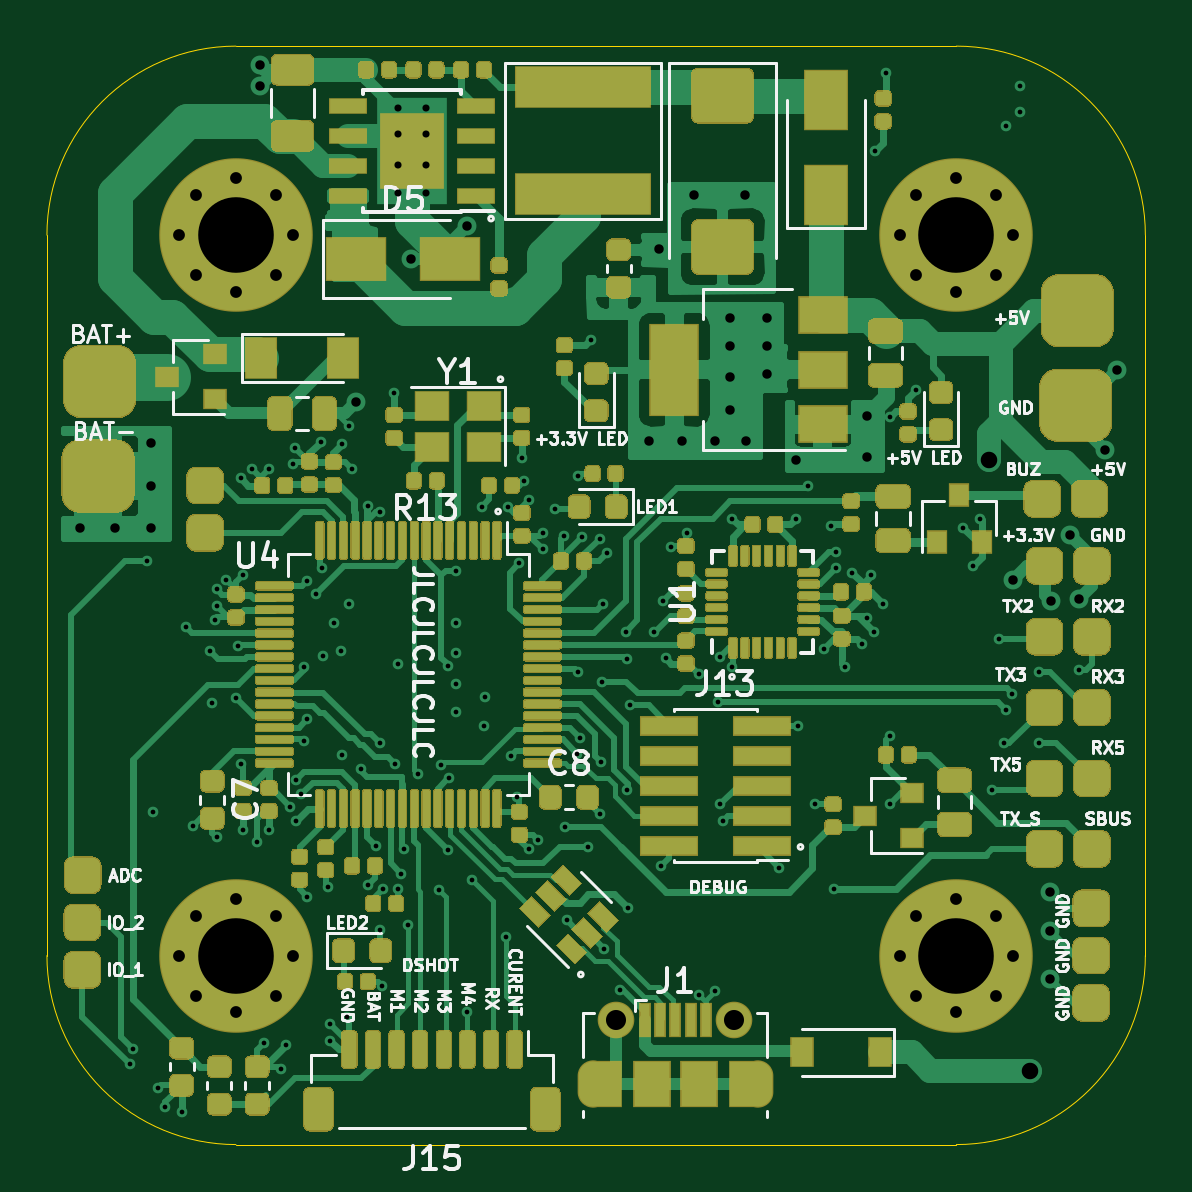
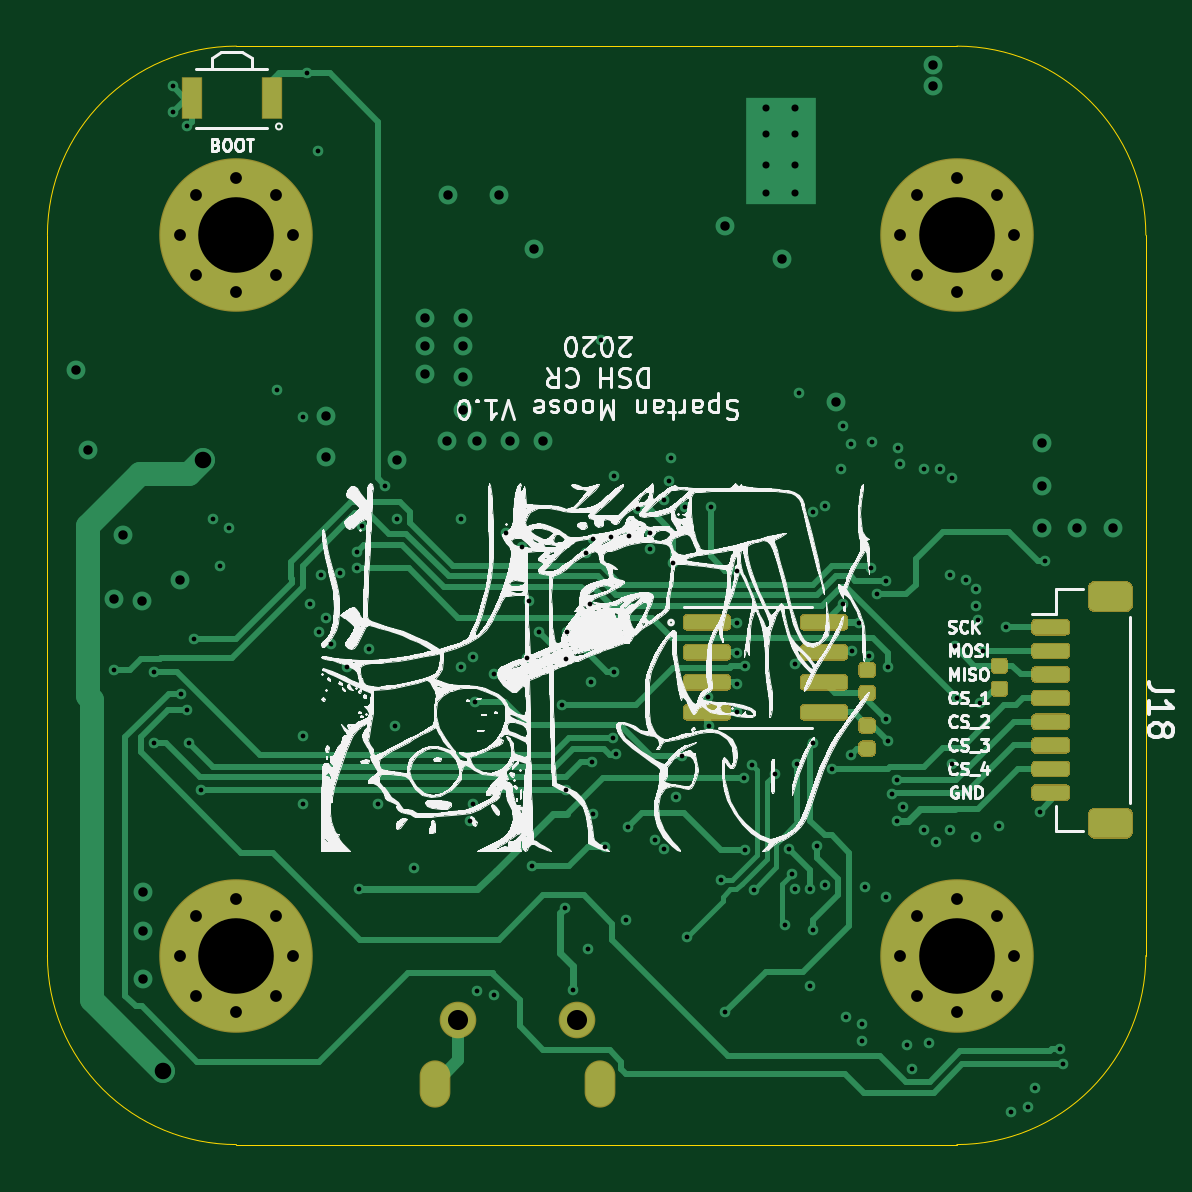
Circuit board: 12 layer files. Board 46.5 x 46.5 mm.
- bottom_copper: spartan_mk1-B_Cu.gbr (33446 bytes)
- bottom_mask: spartan_mk1-B_Mask.gbr (9736 bytes)
- paste: spartan_mk1-B_Paste.gbr (8556 bytes)
- bottom_silk: spartan_mk1-B_SilkS.gbr (178498 bytes)
- outline: spartan_mk1-Edge_Cuts.gbr (990 bytes)
- top_copper: spartan_mk1-F_Cu.gbr (162939 bytes)
- top_mask: spartan_mk1-F_Mask.gbr (79404 bytes)
- paste: spartan_mk1-F_Paste.gbr (77803 bytes)
- top_silk: spartan_mk1-F_SilkS.gbr (43825 bytes)
- inner_copper: spartan_mk1-In1_Cu.gbr (198807 bytes)
- inner_copper: spartan_mk1-In2_Cu.gbr (251383 bytes)
- drill: spartan_mk1.drl (4099 bytes)

=== bottom_copper: spartan_mk1-B_Cu.gbr (33446 bytes, source omitted) ===
=== bottom_mask: spartan_mk1-B_Mask.gbr (9736 bytes, source omitted) ===
=== paste: spartan_mk1-B_Paste.gbr (8556 bytes, source omitted) ===
=== bottom_silk: spartan_mk1-B_SilkS.gbr (178498 bytes, source omitted) ===
=== outline: spartan_mk1-Edge_Cuts.gbr ===
%TF.GenerationSoftware,KiCad,Pcbnew,(5.1.6-0-10_14)*%
%TF.CreationDate,2020-11-09T20:44:41+11:00*%
%TF.ProjectId,spartan_mk1,73706172-7461-46e5-9f6d-6b312e6b6963,rev?*%
%TF.SameCoordinates,Original*%
%TF.FileFunction,Profile,NP*%
%FSLAX46Y46*%
G04 Gerber Fmt 4.6, Leading zero omitted, Abs format (unit mm)*
G04 Created by KiCad (PCBNEW (5.1.6-0-10_14)) date 2020-11-09 20:44:41*
%MOMM*%
%LPD*%
G01*
G04 APERTURE LIST*
%TA.AperFunction,Profile*%
%ADD10C,0.050000*%
%TD*%
G04 APERTURE END LIST*
D10*
X98500000Y-90500000D02*
G75*
G02*
X90500000Y-98500000I-8000000J0D01*
G01*
X60000000Y-98500000D02*
G75*
G02*
X52000000Y-90500000I0J8000000D01*
G01*
X52000000Y-60000000D02*
G75*
G02*
X60000000Y-52000000I8000000J0D01*
G01*
X90500000Y-52000000D02*
G75*
G02*
X98500000Y-60000000I0J-8000000D01*
G01*
X90500000Y-52000000D02*
X60000000Y-52000000D01*
X98500000Y-90500000D02*
X98500000Y-60000000D01*
X60000000Y-98500000D02*
X90500000Y-98500000D01*
X52000000Y-60000000D02*
X52000000Y-90500000D01*
M02*

=== top_copper: spartan_mk1-F_Cu.gbr (162939 bytes, source omitted) ===
=== top_mask: spartan_mk1-F_Mask.gbr (79404 bytes, source omitted) ===
=== paste: spartan_mk1-F_Paste.gbr (77803 bytes, source omitted) ===
=== top_silk: spartan_mk1-F_SilkS.gbr (43825 bytes, source omitted) ===
=== inner_copper: spartan_mk1-In1_Cu.gbr (198807 bytes, source omitted) ===
=== inner_copper: spartan_mk1-In2_Cu.gbr (251383 bytes, source omitted) ===
=== drill: spartan_mk1.drl ===
M48
; DRILL file {KiCad (5.1.6-0-10_14)} date Monday, November 09, 2020 at 08:44:32 PM
; FORMAT={3:3/ absolute / metric / suppress leading zeros}
; #@! TF.CreationDate,2020-11-09T20:44:32+11:00
; #@! TF.GenerationSoftware,Kicad,Pcbnew,(5.1.6-0-10_14)
FMAT,2
METRIC,TZ
T1C0.200
T2C0.300
T3C0.400
T4C0.500
T5C0.600
T6C0.700
T7C0.850
T8C3.200
%
G90
G05
T1
X55500Y-95100
X55650Y-94450
X56250Y-73800
X56500Y-84400
X56700Y-96100
X57000Y-96900
X57700Y-97100
X57900Y-76600
X58200Y-85000
X58900Y-77600
X59000Y-79800
X59100Y-76300
X59192Y-75718
X59200Y-75000
X59200Y-85500
X59600Y-74600
X60000Y-79586
X60100Y-77400
X60200Y-70300
X60200Y-82400
X60300Y-74400
X60300Y-85200
X60700Y-69900
X60900Y-85700
X61200Y-94200
X61400Y-69900
X61400Y-85200
X61900Y-95300
X62100Y-94300
X62300Y-84200
X62400Y-69700
X62500Y-69000
X62541Y-84804
X62552Y-83050
X62763Y-83676
X62900Y-78300
X62900Y-81400
X63000Y-74650
X63000Y-80500
X63000Y-88000
X63400Y-75200
X63600Y-68750
X63648Y-74100
X63700Y-77800
X63900Y-87600
X64000Y-93400
X64000Y-94100
X64150Y-76400
X64450Y-77600
X64500Y-68850
X64500Y-82000
X64700Y-93100
X64800Y-68100
X64800Y-75600
X64900Y-69900
X65300Y-82600
X65575Y-71467
X65581Y-87522
X65930Y-85840
X66100Y-71700
X66100Y-81500
X66100Y-89400
X66200Y-91800
X66217Y-87699
X66700Y-66700
X66750Y-82400
X66850Y-78150
X66873Y-87701
X67000Y-87050
X67100Y-86000
X67275Y-89200
X67700Y-82800
X68596Y-87704
X68666Y-82443
X68966Y-78257
X68977Y-86023
X69000Y-83000
X69300Y-74200
X69300Y-76400
X69300Y-77700
X69300Y-79000
X69300Y-80200
X69800Y-92900
X70000Y-87300
X70400Y-71500
X70500Y-80800
X70550Y-79550
X71425Y-89700
X71500Y-71500
X71650Y-82050
X71900Y-83800
X72000Y-73900
X72100Y-69450
X72200Y-70400
X72400Y-71200
X72400Y-86000
X72800Y-85600
X73000Y-72600
X73000Y-73300
X73500Y-71600
X73900Y-72750
X73936Y-85050
X74000Y-89000
X74449Y-81948
X74500Y-70200
X74500Y-78500
X74552Y-81273
X74650Y-72800
X74900Y-85900
X75050Y-64450
X75400Y-72850
X75400Y-84500
X75450Y-82300
X75500Y-78900
X75550Y-75600
X75600Y-90200
X75700Y-73450
X76245Y-91955
X76500Y-76800
X76550Y-77950
X76560Y-83500
X76600Y-88500
X76700Y-79900
X77700Y-76800
X78000Y-86700
X78100Y-75500
X78200Y-77900
X78400Y-73200
X79100Y-72600
X79600Y-78600
X79613Y-92170
X80300Y-92000
X80400Y-79750
X80500Y-77850
X80500Y-84100
X80600Y-84800
X81000Y-72000
X81000Y-78300
X83000Y-86800
X83700Y-72000
X83800Y-80800
X84200Y-70600
X84500Y-84100
X84900Y-77500
X85200Y-72300
X85300Y-87700
X85400Y-73400
X85400Y-74100
X85800Y-78300
X86100Y-74300
X86500Y-77300
X86700Y-76200
X86900Y-74400
X87000Y-76800
X87050Y-56450
X87400Y-75600
X87500Y-53150
X87700Y-67700
X87700Y-81200
X87700Y-84100
X88800Y-66550
X90800Y-72400
X91200Y-74000
X91500Y-72000
X92000Y-83500
X92300Y-77100
X92500Y-81500
X92600Y-55400
X92600Y-80100
X92864Y-79414
X93200Y-53700
X93200Y-54800
X94000Y-78500
X94000Y-81500
X95700Y-78400
T2
X66861Y-54636
X66861Y-55736
X66861Y-57036
X66861Y-58236
X68061Y-54636
X68061Y-55736
X68061Y-57036
X68061Y-58236
T3
X53400Y-72400
X54900Y-72400
X56400Y-68800
X56400Y-70600
X56400Y-72400
X61000Y-52800
X61000Y-53700
X65100Y-67050
X67400Y-61000
X69800Y-59600
X77500Y-68700
X77900Y-60600
X78900Y-68700
X79400Y-58300
X80300Y-68700
X80900Y-63500
X80900Y-64700
X80900Y-66000
X80900Y-67400
X81550Y-58300
X81600Y-68700
X82500Y-63500
X82500Y-64700
X82500Y-65900
X83700Y-69500
X86700Y-67650
X86700Y-69400
X92900Y-74600
X94475Y-87800
X94475Y-89456
X94475Y-91496
X94500Y-75500
X95300Y-72700
X95700Y-75400
X96800Y-69100
X97300Y-65700
T4
X57600Y-60000
X58303Y-58303
X58303Y-61697
X60000Y-57600
X60000Y-62400
X61697Y-58303
X61697Y-61697
X62400Y-60000
X88100Y-60000
X88803Y-58303
X88803Y-61697
X90500Y-57600
X90500Y-62400
X92197Y-58303
X92197Y-61697
X92900Y-60000
X88100Y-90500
X88803Y-88803
X88803Y-92197
X90500Y-88100
X90500Y-92900
X92197Y-88803
X92197Y-92197
X92900Y-90500
X57600Y-90500
X58303Y-88803
X58303Y-92197
X60000Y-88100
X60000Y-92900
X61697Y-88803
X61697Y-92197
X62400Y-90500
T6
X91900Y-69500
X93600Y-95400
T7
X76100Y-93238
X81100Y-93238
T8
X90500Y-90500
X60000Y-90500
X60000Y-60000
X90500Y-60000
T5
G00X75100Y-96288
M15
G01X75100Y-95587
M16
G05
G00X82100Y-95587
M15
G01X82100Y-96288
M16
G05
T0
M30

